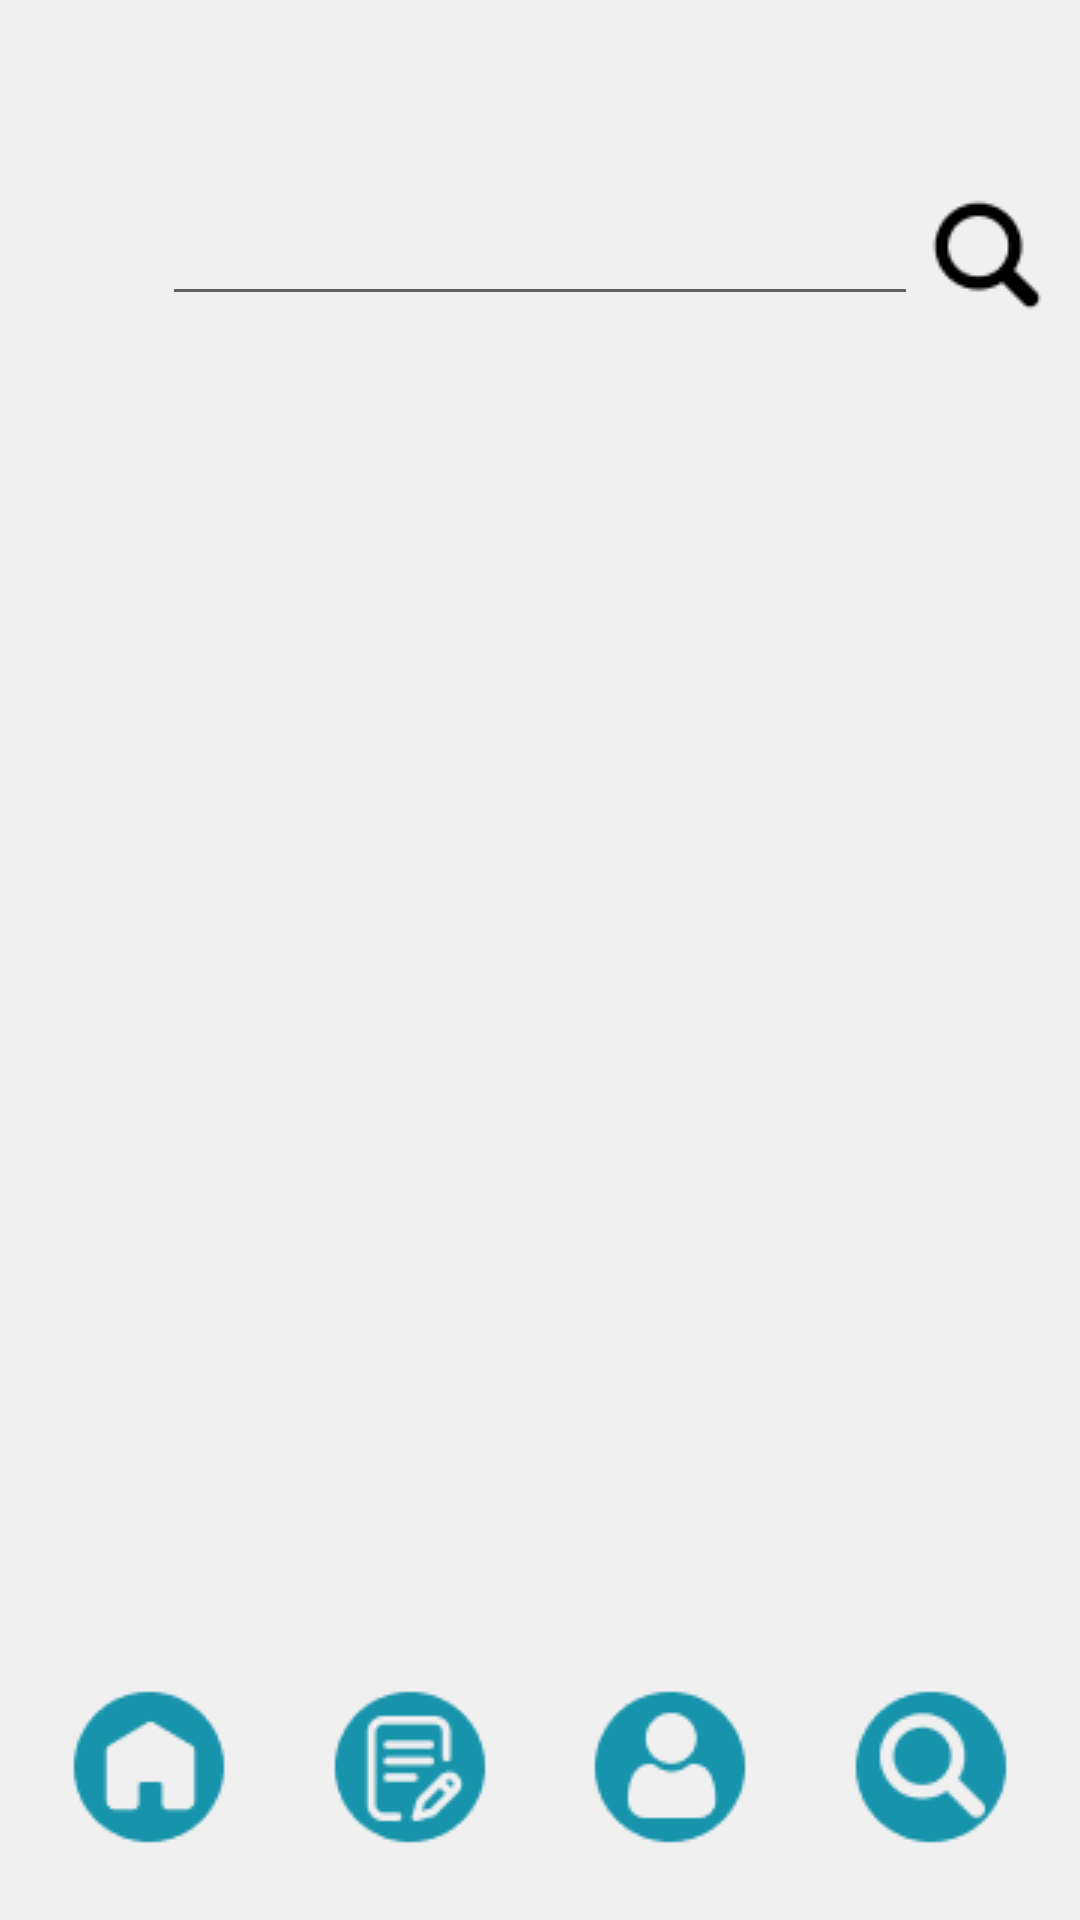

Android layout source for this screen:
<!-- AndroidManifest.xml: application theme Theme.PracticeHelper -->
<!-- res/layout/activity_glossary.xml -->
<?xml version="1.0" encoding="utf-8"?>
<androidx.constraintlayout.widget.ConstraintLayout xmlns:android="http://schemas.android.com/apk/res/android"
    xmlns:app="http://schemas.android.com/apk/res-auto"
    xmlns:tools="http://schemas.android.com/tools"
    android:layout_width="match_parent"
    android:layout_height="match_parent"
    android:background="@color/light_grey"
    tools:context=".GlossaryActivity">

    <ImageButton
        android:id="@+id/btNavHome"
        android:layout_width="wrap_content"
        android:layout_height="wrap_content"
        android:background="@color/light_grey"
        android:backgroundTint="@color/light_grey"
        android:onClick="btNavHomeOnClick"
        app:layout_constraintBottom_toTopOf="@+id/guideline29"
        app:layout_constraintEnd_toStartOf="@+id/btNavDiary"
        app:layout_constraintHorizontal_bias="0.5"
        app:layout_constraintStart_toStartOf="parent"
        app:srcCompat="@drawable/nav_home" />

    <ImageButton
        android:id="@+id/btNavDiary"
        android:layout_width="wrap_content"
        android:layout_height="wrap_content"
        android:background="@color/light_grey"
        android:backgroundTint="@color/light_grey"
        android:onClick="btNavDiaryOnClick"
        app:layout_constraintEnd_toStartOf="@+id/btNavProfile"
        app:layout_constraintHorizontal_bias="0.5"
        app:layout_constraintStart_toEndOf="@+id/btNavHome"
        app:layout_constraintTop_toTopOf="@+id/btNavHome"
        app:srcCompat="@drawable/nav_diary" />

    <ImageButton
        android:id="@+id/btNavProfile"
        android:layout_width="wrap_content"
        android:layout_height="wrap_content"
        android:background="@color/light_grey"
        android:backgroundTint="@color/light_grey"
        android:onClick="btNavProfileOnClick"
        app:layout_constraintEnd_toStartOf="@+id/btNavGlossary"
        app:layout_constraintHorizontal_bias="0.5"
        app:layout_constraintStart_toEndOf="@+id/btNavDiary"
        app:layout_constraintTop_toTopOf="@+id/btNavDiary"
        app:srcCompat="@drawable/nav_profile" />

    <ImageButton
        android:id="@+id/btNavGlossary"
        android:layout_width="wrap_content"
        android:layout_height="wrap_content"
        android:background="@color/light_grey"
        android:backgroundTint="@color/light_grey"
        app:layout_constraintEnd_toEndOf="parent"
        app:layout_constraintHorizontal_bias="0.5"
        app:layout_constraintStart_toEndOf="@+id/btNavProfile"
        app:layout_constraintTop_toTopOf="@+id/btNavProfile"
        app:srcCompat="@drawable/nav_glossary" />

    <androidx.constraintlayout.widget.Guideline
        android:id="@+id/guideline29"
        android:layout_width="wrap_content"
        android:layout_height="wrap_content"
        android:orientation="horizontal"
        app:layout_constraintGuide_percent="0.97811216" />

    <EditText
        android:id="@+id/etSearch"
        android:layout_width="0dp"
        android:layout_height="wrap_content"
        android:ems="10"
        android:inputType="textPersonName"
        app:layout_constraintEnd_toStartOf="@+id/guideline30"
        app:layout_constraintStart_toStartOf="@+id/guideline31"
        app:layout_constraintTop_toTopOf="@+id/guideline42" />

    <androidx.constraintlayout.widget.Guideline
        android:id="@+id/guideline30"
        android:layout_width="wrap_content"
        android:layout_height="wrap_content"
        android:orientation="vertical"
        app:layout_constraintGuide_percent="0.85" />

    <androidx.constraintlayout.widget.Guideline
        android:id="@+id/guideline31"
        android:layout_width="wrap_content"
        android:layout_height="wrap_content"
        android:orientation="vertical"
        app:layout_constraintGuide_percent="0.15" />

    <ImageButton
        android:id="@+id/btSearch"
        android:layout_width="wrap_content"
        android:layout_height="wrap_content"
        android:background="@color/light_grey"
        android:backgroundTint="@color/light_grey"
        app:layout_constraintBottom_toBottomOf="@+id/etSearch"
        app:layout_constraintStart_toStartOf="@+id/guideline30"
        app:layout_constraintTop_toTopOf="@+id/etSearch"
        app:layout_constraintVertical_bias="0.49"
        app:srcCompat="@drawable/search" />

    <androidx.recyclerview.widget.RecyclerView
        android:id="@+id/definitionsRV"
        android:layout_width="0dp"
        android:layout_height="0dp"
        android:layout_marginTop="24dp"
        android:layout_marginBottom="24dp"
        app:layout_constraintBottom_toTopOf="@+id/btNavProfile"
        app:layout_constraintEnd_toStartOf="@+id/guideline30"
        app:layout_constraintStart_toStartOf="@+id/guideline31"
        app:layout_constraintTop_toBottomOf="@+id/etSearch" />

    <androidx.constraintlayout.widget.Guideline
        android:id="@+id/guideline42"
        android:layout_width="wrap_content"
        android:layout_height="wrap_content"
        android:orientation="horizontal"
        app:layout_constraintGuide_percent="0.1" />

</androidx.constraintlayout.widget.ConstraintLayout>
<!-- resources referenced by this layout -->
<resources>
  <color name="light_grey">#F0F0F0</color>
  <!-- drawable nav_diary: png bitmap (drawable, 2053 bytes) -->
  <!-- drawable nav_glossary: png bitmap (drawable, 2070 bytes) -->
  <!-- drawable nav_home: png bitmap (drawable, 1487 bytes) -->
  <!-- drawable nav_profile: png bitmap (drawable, 1766 bytes) -->
  <!-- drawable search: png bitmap (drawable, 759 bytes) -->
  <style name="Theme.PracticeHelper" parent="Theme.MaterialComponents.DayNight.NoActionBar">
          
          <item name="colorPrimary">@color/blue</item>
          <item name="colorPrimaryVariant">@color/blue</item>
          <item name="colorOnPrimary">@color/white</item>
          
          <item name="colorSecondary">@color/teal_200</item>
          <item name="colorSecondaryVariant">@color/teal_700</item>
          <item name="colorOnSecondary">@color/black</item>
          
          <item name="android:statusBarColor" tools:targetApi="l">?attr/colorPrimaryVariant</item>
          
      </style>
  <color name="blue">#1794AC</color>
  <color name="white">#FFFFFFFF</color>
  <color name="teal_200">#FF03DAC5</color>
  <color name="teal_700">#FF018786</color>
  <color name="black">#FF000000</color>
</resources>
